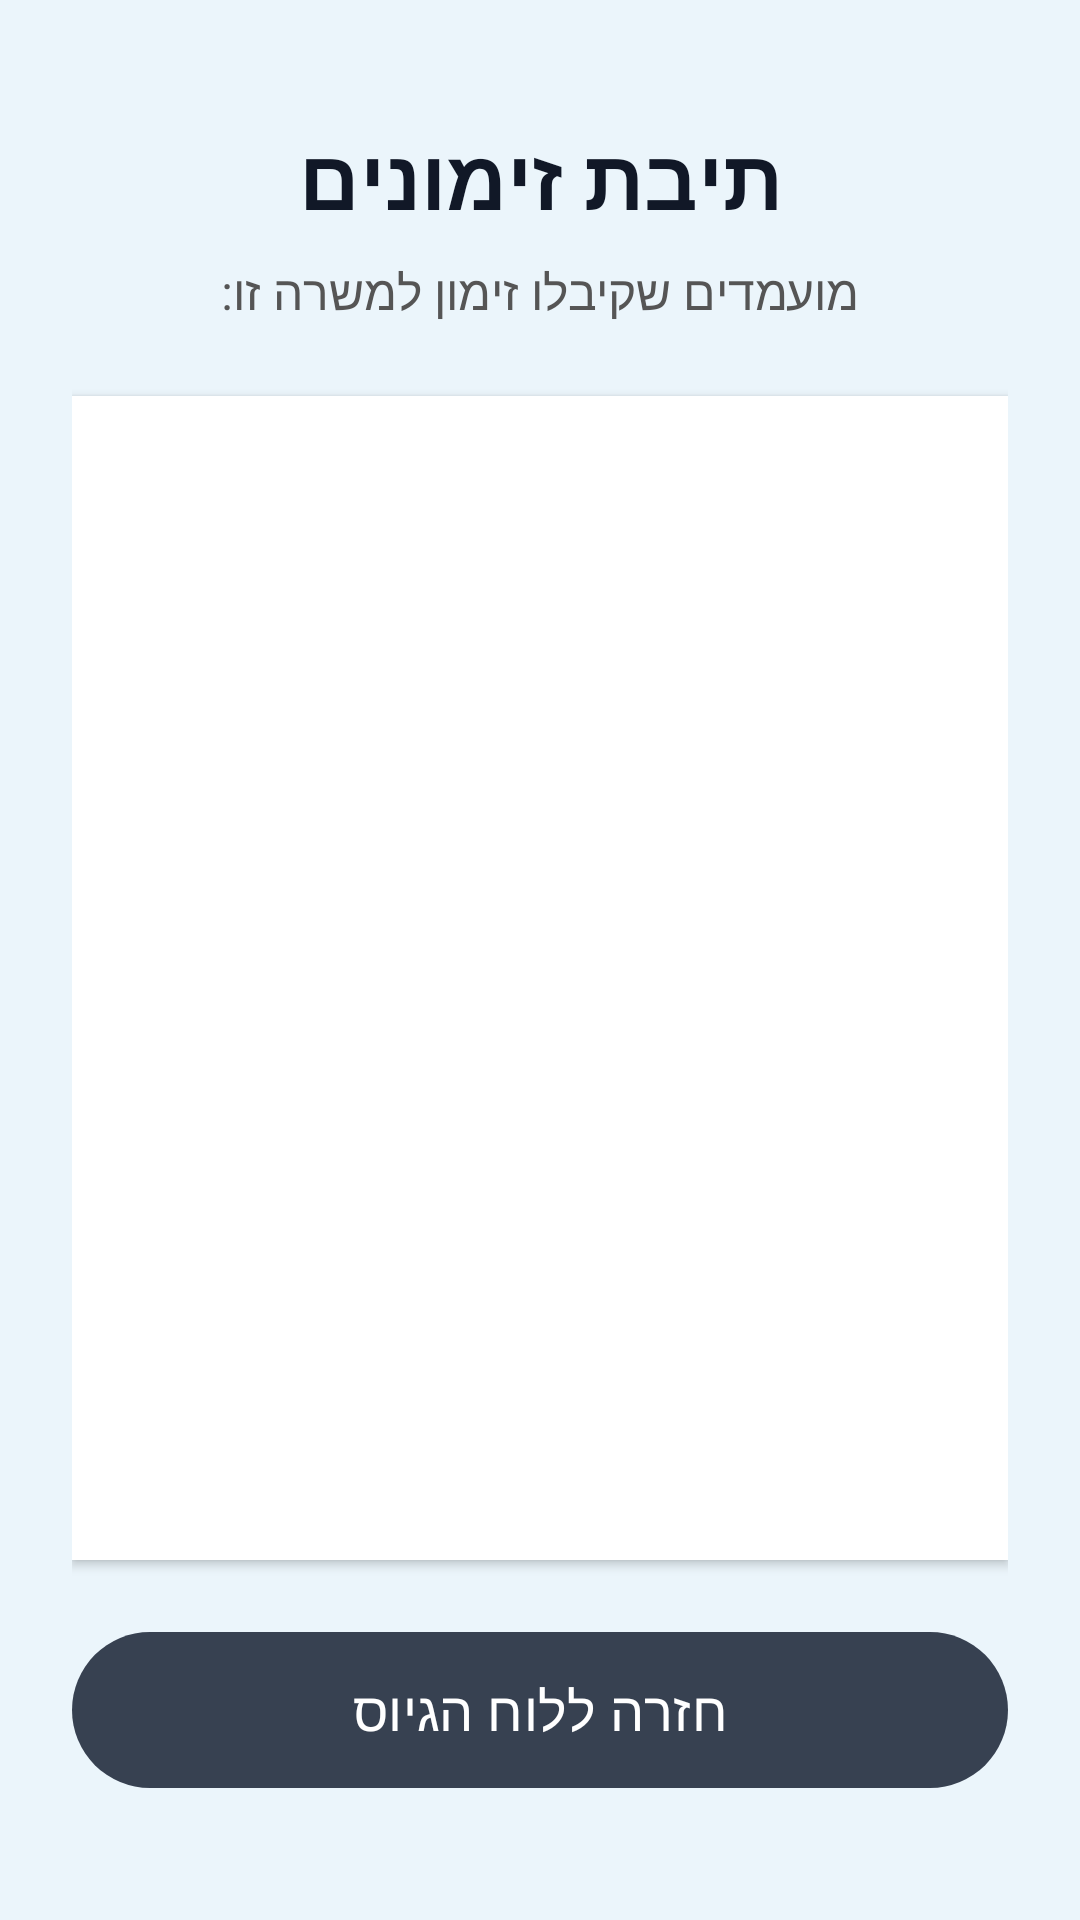

Android layout source for this screen:
<!-- AndroidManifest.xml: application theme Theme.Project -->
<!-- res/layout/activity_employer_inbox.xml -->
<?xml version="1.0" encoding="utf-8"?>
<LinearLayout xmlns:android="http://schemas.android.com/apk/res/android"
    xmlns:app="http://schemas.android.com/apk/res-auto"
    android:layout_width="match_parent"
    android:layout_height="match_parent"
    android:orientation="vertical"
    android:padding="24dp"
    android:layoutDirection="rtl"
    android:background="#EBF5FB">

    <TextView
        android:layout_width="match_parent"
        android:layout_height="wrap_content"
        android:text="תיבת זימונים"
        android:textSize="28sp"
        android:textStyle="bold"
        android:textColor="#111827"
        android:layout_marginTop="16dp"
        android:layout_marginBottom="8dp"
        android:gravity="center" />

    <TextView
        android:layout_width="match_parent"
        android:layout_height="wrap_content"
        android:text="מועמדים שקיבלו זימון למשרה זו:"
        android:textSize="16sp"
        android:textColor="#555555"
        android:layout_marginBottom="24dp"
        android:gravity="center" />

    <ListView
        android:id="@+id/inboxListView"
        android:layout_width="match_parent"
        android:layout_height="0dp"
        android:layout_weight="1"
        android:background="#FFFFFF"
        android:elevation="2dp"
        android:divider="#E5E7EB"
        android:dividerHeight="1dp"
        android:padding="8dp"
        android:layout_marginBottom="20dp" />

    <com.google.android.material.button.MaterialButton
        android:id="@+id/btnBack"
        android:layout_width="match_parent"
        android:layout_height="60dp"
        android:text="חזרה ללוח הגיוס"
        android:textSize="18sp"
        android:textColor="#FFFFFF"
        app:backgroundTint="#374151"
        app:cornerRadius="30dp"
        android:layout_marginBottom="16dp" />

</LinearLayout>
<!-- resources referenced by this layout -->
<resources>
  <style name="Theme.Project" parent="Base.Theme.Project" />
  <style name="Base.Theme.Project" parent="Theme.Material3.DayNight.NoActionBar">
          
          
      </style>
</resources>
